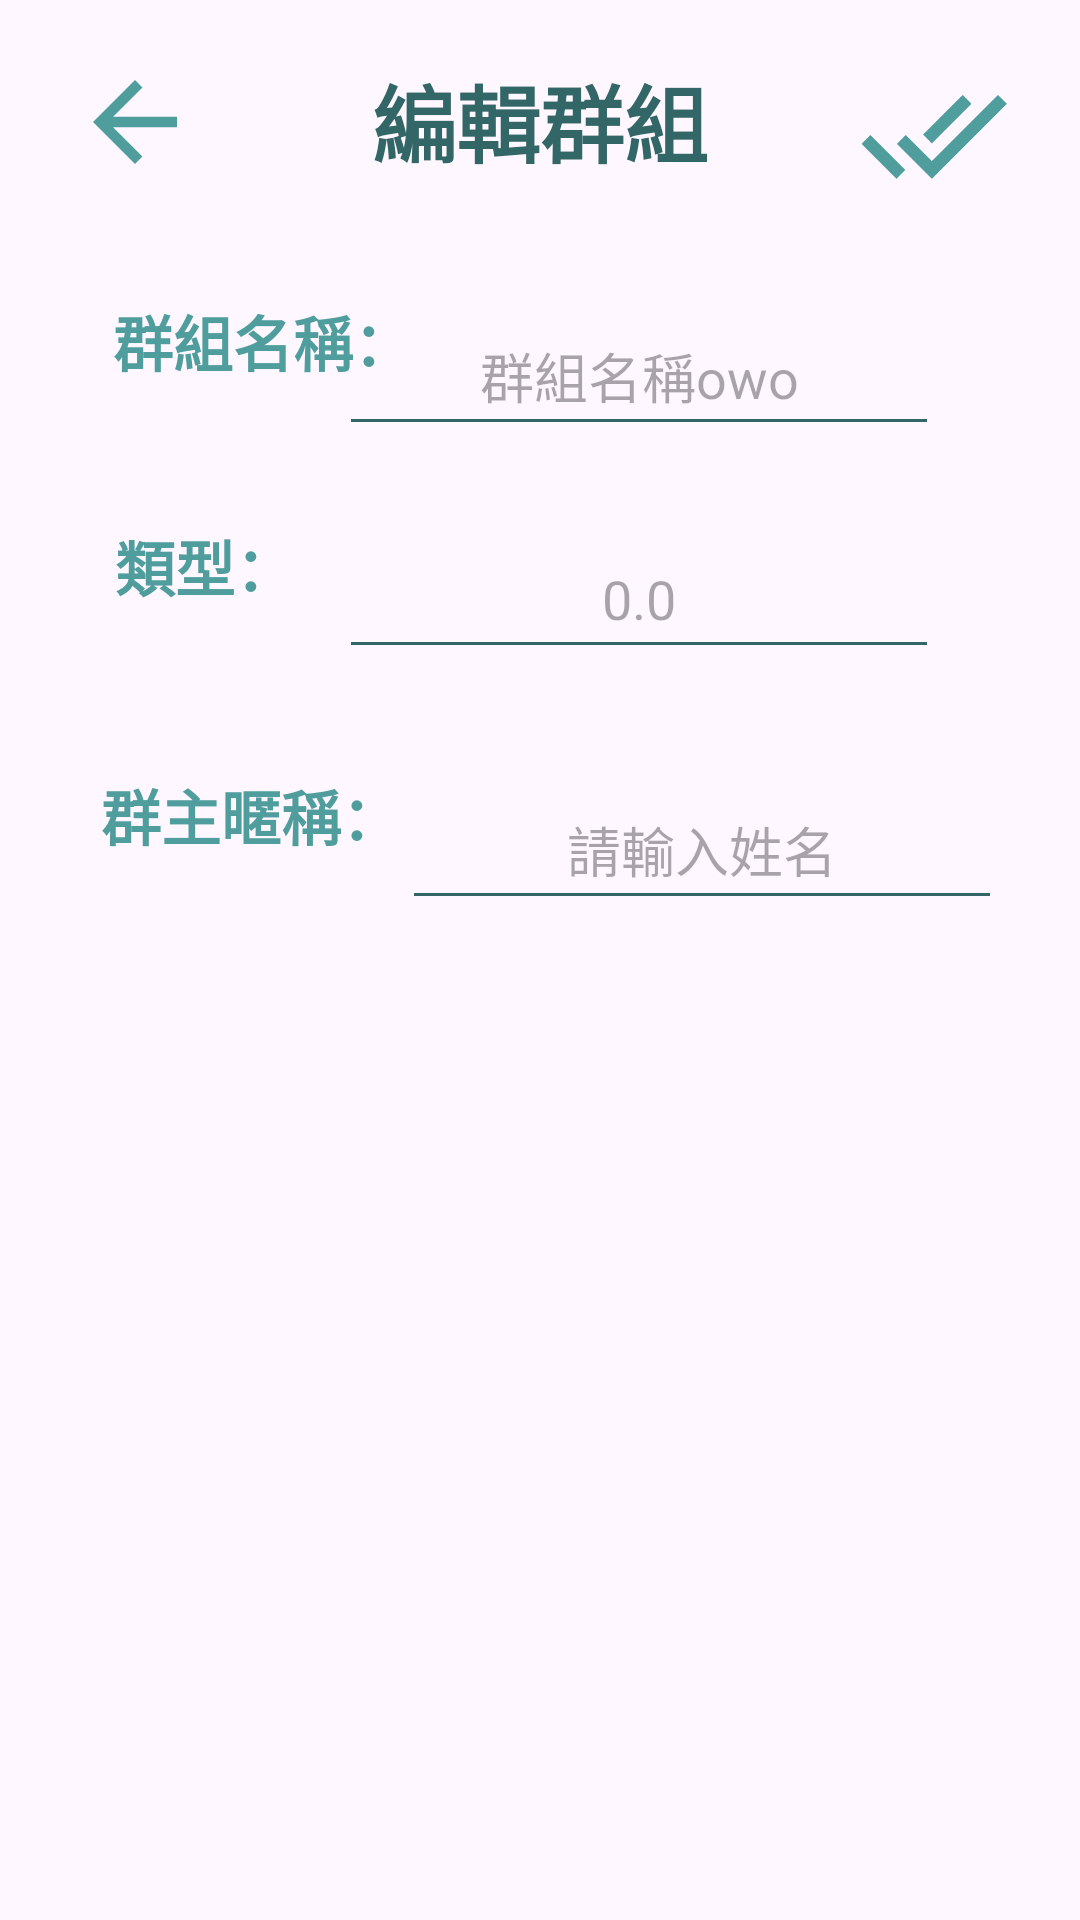

Produce the Android XML layout that renders to this screen, including the resource entries it uses.
<!-- AndroidManifest.xml: application theme Theme.FINALEXAM -->
<!-- res/layout/edit_group.xml -->
<?xml version="1.0" encoding="utf-8"?>
<androidx.constraintlayout.widget.ConstraintLayout xmlns:android="http://schemas.android.com/apk/res/android"
    xmlns:app="http://schemas.android.com/apk/res-auto"
    xmlns:tools="http://schemas.android.com/tools"
    android:id="@+id/main"
    android:layout_width="match_parent"
    android:layout_height="match_parent"
    tools:context=".EditGroup">

    <ImageButton
        android:id="@+id/backButton_editgroup"
        android:layout_width="63dp"
        android:layout_height="42dp"
        android:background="@android:color/transparent"
        android:scaleType="fitCenter"
        app:layout_constraintBottom_toBottomOf="parent"
        app:layout_constraintEnd_toEndOf="parent"
        app:layout_constraintHorizontal_bias="0.045"
        app:layout_constraintStart_toStartOf="parent"
        app:layout_constraintTop_toTopOf="parent"
        app:layout_constraintVertical_bias="0.033"
        app:srcCompat="@drawable/baseline_arrow_back_24" />

    <TextView
        android:id="@+id/editGroupText"
        android:layout_width="wrap_content"
        android:layout_height="wrap_content"
        android:fontFamily="sans-serif-condensed-light"
        android:text="編輯群組"
        android:textAppearance="@style/TextAppearance.AppCompat.Large"
        android:textColor="#336666"
        android:textSize="28sp"
        android:textStyle="bold"
        android:typeface="normal"
        app:layout_constraintBottom_toBottomOf="parent"
        app:layout_constraintEnd_toEndOf="parent"
        app:layout_constraintStart_toStartOf="parent"
        app:layout_constraintTop_toTopOf="parent"
        app:layout_constraintVertical_bias="0.033" />

    <ImageButton
        android:id="@+id/checkButton_editgroup"
        android:layout_width="70dp"
        android:layout_height="50dp"
        android:background="@android:color/transparent"
        android:scaleType="fitCenter"
        app:layout_constraintBottom_toBottomOf="parent"
        app:layout_constraintEnd_toEndOf="parent"
        app:layout_constraintHorizontal_bias="0.953"
        app:layout_constraintStart_toStartOf="parent"
        app:layout_constraintTop_toTopOf="parent"
        app:layout_constraintVertical_bias="0.034"
        app:srcCompat="@drawable/baseline_done_all_24" />

    <TextView
        android:id="@+id/groupNameText_edit"
        android:layout_width="wrap_content"
        android:layout_height="wrap_content"
        android:fontFamily="sans-serif-condensed-light"
        android:text="群組名稱："
        android:textAppearance="@style/TextAppearance.AppCompat.Large"
        android:textColor="#4F9D9D"
        android:textSize="20sp"
        android:textStyle="bold"
        android:typeface="normal"
        app:layout_constraintBottom_toBottomOf="parent"
        app:layout_constraintEnd_toEndOf="parent"
        app:layout_constraintHorizontal_bias="0.145"
        app:layout_constraintStart_toStartOf="parent"
        app:layout_constraintTop_toTopOf="parent"
        app:layout_constraintVertical_bias="0.162" />

    <TextView
        android:id="@+id/typeText_edit"
        android:layout_width="wrap_content"
        android:layout_height="wrap_content"
        android:fontFamily="sans-serif-condensed-light"
        android:text="類型："
        android:textAppearance="@style/TextAppearance.AppCompat.Large"
        android:textColor="#4F9D9D"
        android:textSize="20sp"
        android:textStyle="bold"
        android:typeface="normal"
        app:layout_constraintBottom_toBottomOf="parent"
        app:layout_constraintEnd_toEndOf="parent"
        app:layout_constraintHorizontal_bias="0.128"
        app:layout_constraintStart_toStartOf="parent"
        app:layout_constraintTop_toTopOf="parent"
        app:layout_constraintVertical_bias="0.285" />

    <TextView
        android:id="@+id/ownerText_edit"
        android:layout_width="wrap_content"
        android:layout_height="wrap_content"
        android:fontFamily="sans-serif-condensed-light"
        android:text="群主暱稱："
        android:textAppearance="@style/TextAppearance.AppCompat.Large"
        android:textColor="#4F9D9D"
        android:textSize="20sp"
        android:textStyle="bold"
        android:typeface="normal"
        app:layout_constraintBottom_toBottomOf="parent"
        app:layout_constraintEnd_toEndOf="parent"
        app:layout_constraintHorizontal_bias="0.13"
        app:layout_constraintStart_toStartOf="parent"
        app:layout_constraintTop_toTopOf="parent"
        app:layout_constraintVertical_bias="0.421" />

    <EditText
        android:id="@+id/groupNameEditText_edit"
        android:layout_width="200dp"
        android:layout_height="50dp"
        android:backgroundTint="#336666"
        android:ems="10"
        android:hint="群組名稱owo"
        android:inputType="text"
        android:textAlignment="center"
        app:layout_constraintBottom_toBottomOf="parent"
        app:layout_constraintEnd_toEndOf="parent"
        app:layout_constraintHorizontal_bias="0.706"
        app:layout_constraintStart_toStartOf="parent"
        app:layout_constraintTop_toTopOf="parent"
        app:layout_constraintVertical_bias="0.167" />

    <EditText
        android:id="@+id/typeEditText_edit"
        android:layout_width="200dp"
        android:layout_height="50dp"
        android:backgroundTint="#336666"
        android:ems="10"
        android:hint="0.0"
        android:inputType="text"
        android:textAlignment="center"
        app:layout_constraintBottom_toBottomOf="parent"
        app:layout_constraintEnd_toEndOf="parent"
        app:layout_constraintHorizontal_bias="0.706"
        app:layout_constraintStart_toStartOf="parent"
        app:layout_constraintTop_toTopOf="parent"
        app:layout_constraintVertical_bias="0.293" />

    <EditText
        android:id="@+id/ownerEditText_edit"
        android:layout_width="200dp"
        android:layout_height="50dp"
        android:backgroundTint="#336666"
        android:ems="10"
        android:hint="請輸入姓名"
        android:inputType="text"
        android:textAlignment="center"
        app:layout_constraintBottom_toBottomOf="parent"
        app:layout_constraintEnd_toEndOf="parent"
        app:layout_constraintHorizontal_bias="0.837"
        app:layout_constraintStart_toStartOf="parent"
        app:layout_constraintTop_toTopOf="parent"
        app:layout_constraintVertical_bias="0.435" />

</androidx.constraintlayout.widget.ConstraintLayout>
<!-- resources referenced by this layout -->
<resources>
  <!-- drawable baseline_arrow_back_24 (drawable) -->
  <vector xmlns:android="http://schemas.android.com/apk/res/android" android:autoMirrored="true" android:height="24dp" android:tint="#4F9D9D" android:viewportHeight="24" android:viewportWidth="24" android:width="24dp">
        
      <path android:fillColor="@android:color/white" android:pathData="M20,11H7.83l5.59,-5.59L12,4l-8,8 8,8 1.41,-1.41L7.83,13H20v-2z"/>
      
  </vector>
  <!-- drawable baseline_done_all_24 (drawable) -->
  <vector xmlns:android="http://schemas.android.com/apk/res/android" android:height="24dp" android:tint="#4F9D9D" android:viewportHeight="24" android:viewportWidth="24" android:width="24dp">
        
      <path android:fillColor="@android:color/white" android:pathData="M18,7l-1.41,-1.41 -6.34,6.34 1.41,1.41L18,7zM22.24,5.59L11.66,16.17 7.48,12l-1.41,1.41L11.66,19l12,-12 -1.42,-1.41zM0.41,13.41L6,19l1.41,-1.41L1.83,12 0.41,13.41z"/>
      
  </vector>
  <style name="Theme.FINALEXAM" parent="Base.Theme.FINALEXAM" />
  <style name="Base.Theme.FINALEXAM" parent="Theme.Material3.DayNight.NoActionBar">
          
          
      </style>
</resources>
